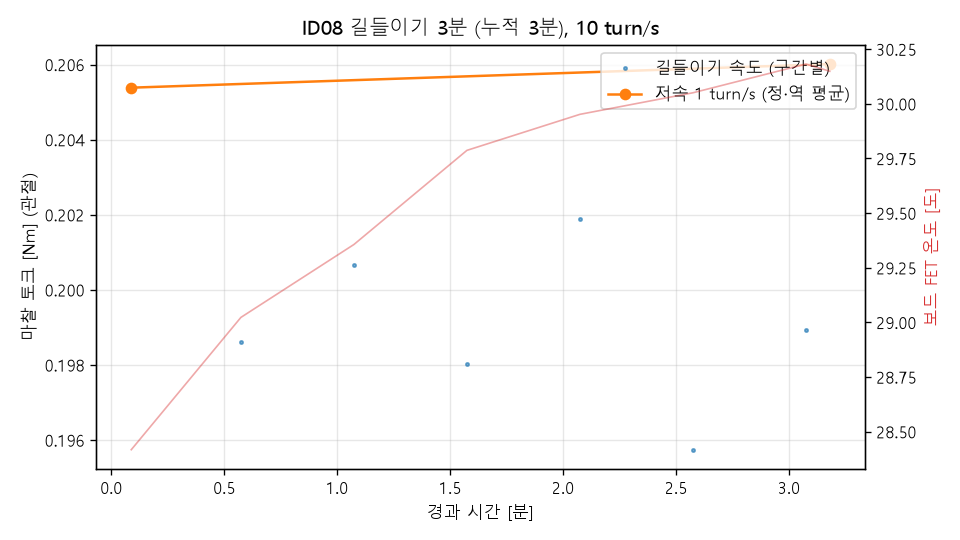

Data behind this chart, as committed beside it:
# {"id": "08", "motor": "6512", "speed": 10.0, "reverse": 30.0, "minutes_planned": 3.0, "prev_minutes": 0.0, "stop": null}
kind, t_min, v_cmd_turn_s, v_turn_s, tau_Nm, fet_C, vbus_V
check, 0.089, 1.0, 1.0, 0.2054, 28.4, 12.08
run, 0.574, 10.0, 9.94, 0.1986, 29.0, 12.11
run, 1.074, -10.0, -9.941, -0.2007, 29.4, 12.11
run, 1.574, 10.0, 9.941, 0.198, 29.8, 12.11
run, 2.074, -10.0, -9.941, -0.2019, 30.0, 12.08
run, 2.575, 10.0, 9.944, 0.1957, 30.1, 12.11
run, 3.075, -10.0, -9.941, -0.1989, 30.2, 12.09
check, 3.18, 1.0, 1.0, 0.206, 30.1, 12.14
